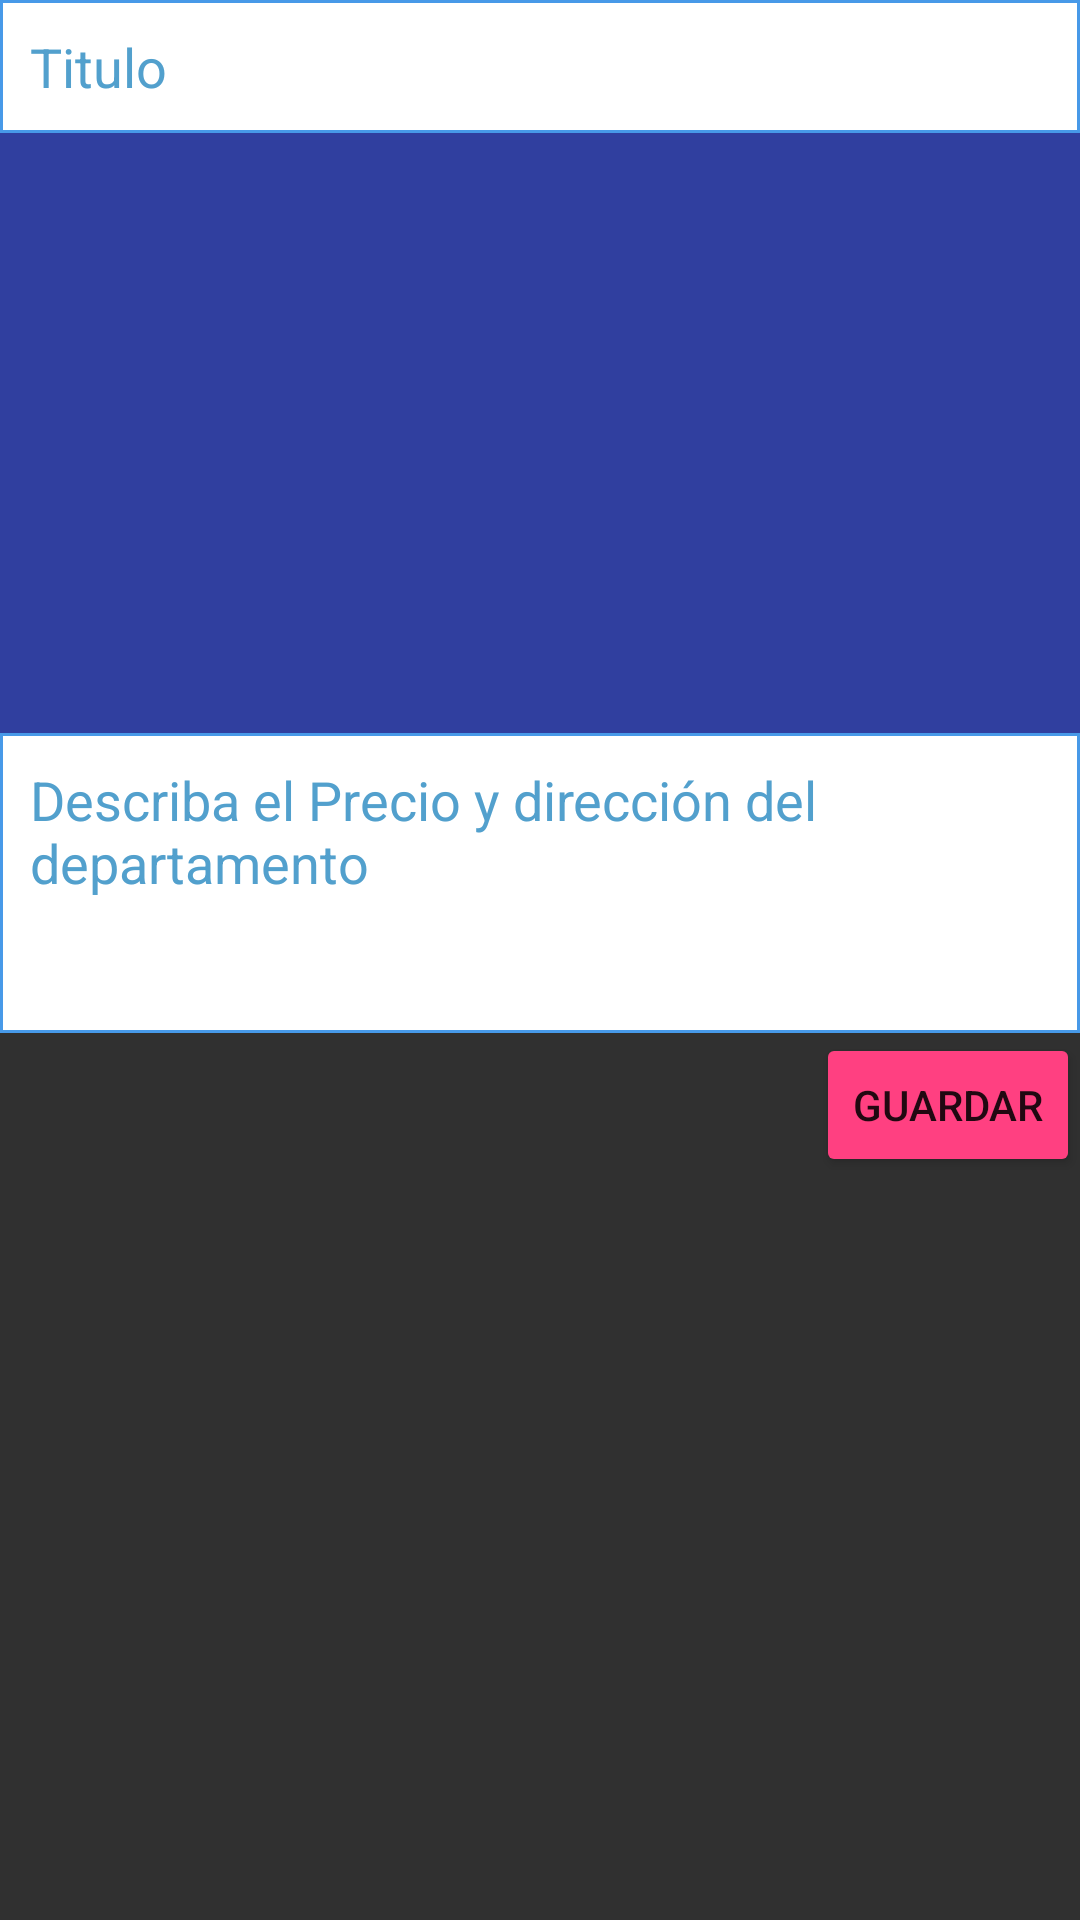

Produce the Android XML layout that renders to this screen, including the resource entries it uses.
<!-- AndroidManifest.xml: application theme AppTheme -->
<!-- res/layout/activity_add_aparatments.xml -->
<?xml version="1.0" encoding="utf-8"?>
<ScrollView xmlns:android="http://schemas.android.com/apk/res/android"
    xmlns:app="http://schemas.android.com/apk/res-auto"
    xmlns:tools="http://schemas.android.com/tools"
    android:layout_width="match_parent"
    android:layout_height="match_parent"
    tools:context=".Add_aparatments">
    <LinearLayout
        android:layout_width="match_parent"
        android:layout_height="wrap_content"
        android:orientation="vertical">

        <EditText
            android:id="@+id/pTitleEt"
            android:layout_width="match_parent"
            android:layout_height="wrap_content"
            android:background="@drawable/editextstyle"
            android:hint="Titulo"
            android:padding="10dp"
            android:singleLine="true"
            android:textColor="@color/black" />
        <ImageView
            android:id="@+id/pImageIv"
            android:layout_width="match_parent"
            android:layout_height="200dp"
            android:src="@drawable/attach_image"
            android:background="#303F9F"/>

        <EditText
            android:id="@+id/pDescrEt"
            android:layout_width="match_parent"
            android:layout_height="wrap_content"
            android:background="@drawable/editextstyle"
            android:gravity="top"
            android:hint="Describa el Precio y dirección del departamento "
            android:minHeight="100dp"
            android:padding="10dp"
            android:textColor="@color/black" />

        <Button
            android:id="@+id/pUploadBtn"
            style="@style/Base.Widget.AppCompat.Button.Colored"
            android:layout_width="wrap_content"
            android:layout_height="wrap_content"
            android:layout_gravity="end"
            android:text="Guardar" />
    </LinearLayout>

</ScrollView>
<!-- resources referenced by this layout -->
<resources>
  <color name="black">#52a0cd</color>
  <!-- drawable editextstyle (drawable) -->
  <?xml version="1.0" encoding="utf-8"?>
  <shape
      xmlns:android="http://schemas.android.com/apk/res/android"
  
      android:thickness="0dp"
      android:shape="rectangle">
      <stroke android:width="1dp"
          android:color="#4799E8"/>
      <corners android:radius="0dp"/>
      <gradient
          android:startColor="#fff"
          android:endColor="#fff"
          android:type="linear"
          android:angle="270"/>
  </shape>
  <style name="AppTheme" parent="Theme.AppCompat">
          
          <item name="colorPrimary">@color/colorPrimary</item>
          <item name="colorPrimaryDark">@color/colorPrimaryDark</item>
          <item name="colorAccent">@color/colorAccent</item>
  
          <item name="android:textColorHint">@color/black</item>
      </style>
  <color name="colorPrimary">#3F51B5</color>
  <color name="colorPrimaryDark">#303f9f</color>
  <color name="colorAccent">#FF4081</color>
</resources>
